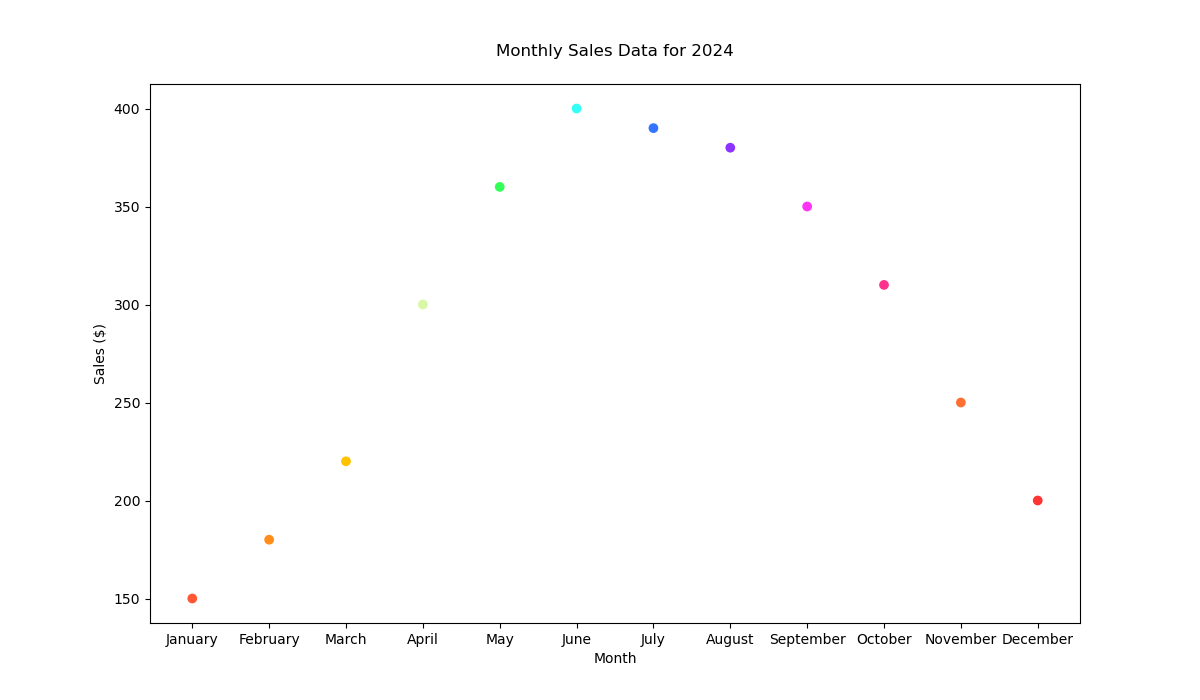

Values plotted in this chart, from the file beside it:
Month, Sales
January, 150
February, 180
March, 220
April, 300
May, 360
June, 400
July, 390
August, 380
September, 350
October, 310
November, 250
December, 200
